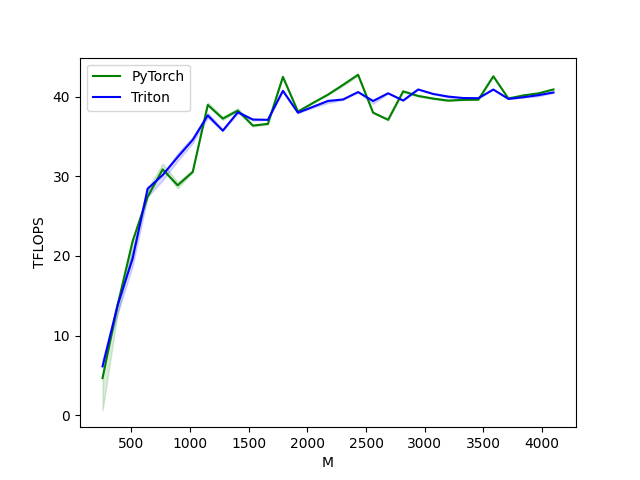

The table this chart was drawn from, first rows:
M, N, K, PyTorch, Triton
256, 256, 256, 4.681, 6.144
384, 384, 384, 13.82, 13.82
512, 512, 512, 21.85, 19.66
640, 640, 640, 27.43, 28.44
768, 768, 768, 30.86, 30.16
896, 896, 896, 28.87, 32.42
1024, 1024, 1024, 30.54, 34.57
1152, 1152, 1152, 38.95, 37.64
1280, 1280, 1280, 37.24, 35.72
1408, 1408, 1408, 38.24, 38.04
1536, 1536, 1536, 36.36, 37.12
1664, 1664, 1664, 36.57, 37.08
1792, 1792, 1792, 42.47, 40.72
1920, 1920, 1920, 38.12, 37.98
2048, 2048, 2048, 39.2, 38.72
2176, 2176, 2176, 40.25, 39.45
2304, 2304, 2304, 41.47, 39.64
2432, 2432, 2432, 42.74, 40.56
2560, 2560, 2560, 37.98, 39.45
2688, 2688, 2688, 37.09, 40.41
2816, 2816, 2816, 40.66, 39.51
2944, 2944, 2944, 40.08, 40.89
3072, 3072, 3072, 39.74, 40.33
3200, 3200, 3200, 39.49, 40
3328, 3328, 3328, 39.59, 39.82
3456, 3456, 3456, 39.61, 39.79
3584, 3584, 3584, 42.55, 40.88
3712, 3712, 3712, 39.76, 39.72
3840, 3840, 3840, 40.15, 39.92
3968, 3968, 3968, 40.41, 40.18
4096, 4096, 4096, 40.9, 40.52
